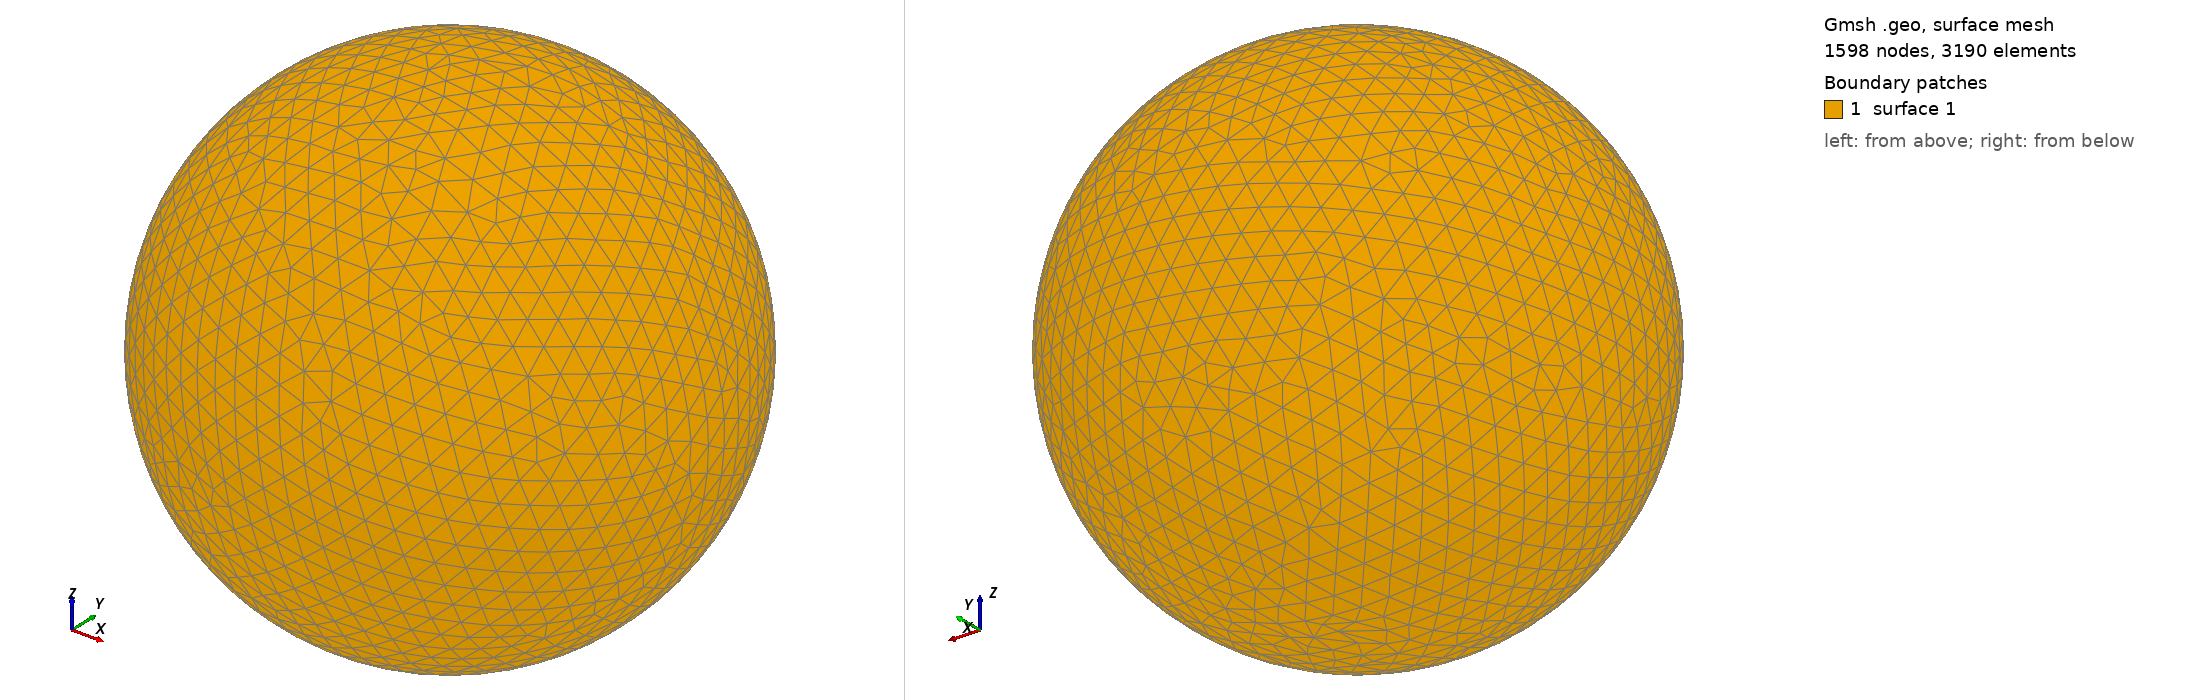

Gmsh geometry script, surface-meshed: 1598 nodes, 3190 surface elements. Boundary patches (legend numbers): 1 surface 1. Left view from above one corner, right view from below the opposite corner. The script declares no physical surfaces, so the legend lists its geometric surfaces. The drawing asked Gmsh for element sizes between 1% and 20% of the model's largest extent; the script's own settings can give other sizes.

=== shot1781.geo (drawn) ===
SetFactory("OpenCASCADE");
Point(1) = {0,0,0,0};
Sphere(1) = {0,0,0,0.08020000};
MeshSize{ PointsOf{ Surface{:}; } } = 0.008020000;
Mesh.ElementOrder=1;
Mesh.Format=39;
